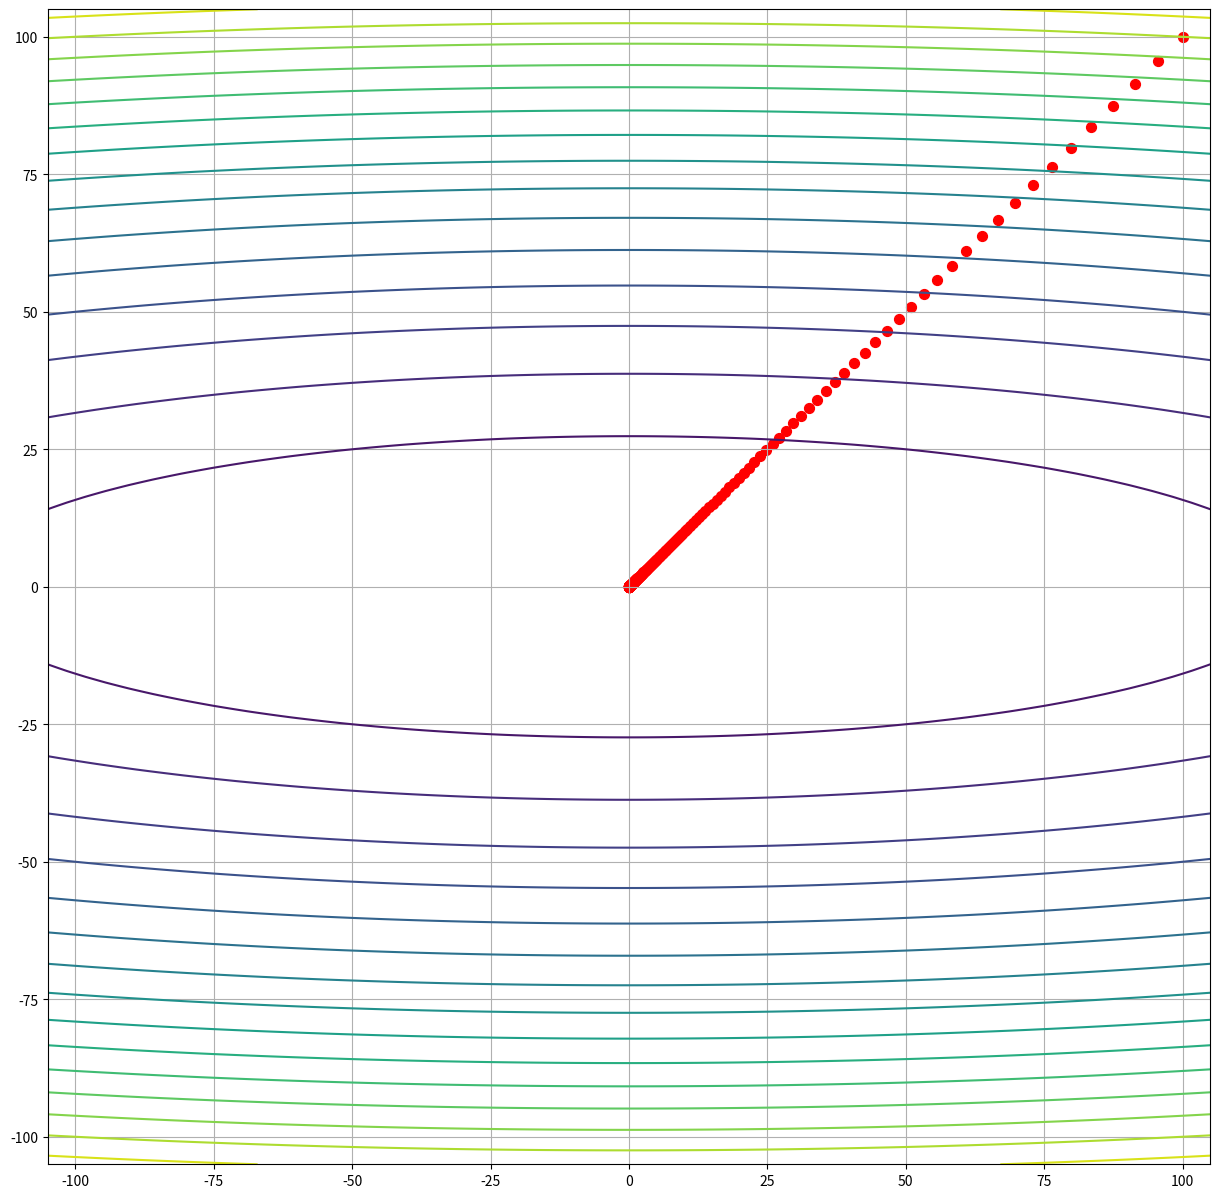

Here is the Python script that generated this plot:
import numpy as np
import matplotlib.pyplot as plt

class function:
    def __init__(self, dim, value, grad, hessian):
        self.dim = dim
        self.value = value
        self.grad = grad
        self.hessian = hessian

class probleme:
    def __init__(self, f):
        self.f = f
        
    def __call__(self, x):
        return self.f.value(x)

f_d = {
    "dim": 1,
    "value": lambda x: x[0]**2 - 5 * x[0] + 3,
    "grad": lambda x: np.array([2*x[0] - 5]),
    "hessian": lambda x: np.diag([2])
}
f = function(**f_d)
P = probleme(f)

f_2_d = {
    "dim": 2,
    "value": lambda x: x[0]**2 + 20 * x[1]**2,
    "grad": lambda x: np.array([2*x[0], 40*x[1]]),
    "hessian": lambda x: np.diag([2, 40])
}

f_2 = function(**f_2_d)

def backtracking(f, x, alpha=0.1, beta=0.8):
    t = 1
    desc_d = -1 * f.grad(x)
    while f.value(x + desc_d * t) > f.value(x) + alpha * t * np.dot(f.grad(x).T, desc_d):
        t = beta * t
    return t

def constant(*args):
    return 0.01

class Newton:
    def __init__(self, f, pas, epsilon=0.01):
        self.epsilon = epsilon
        self.f = f
        self.pas = pas
        self.save = np.array([])
        self.dirs = np.array([])
        
    def __call__(self, x0):
        self.save = []
        self.dir = []
        x = x0
        self.save.append(x)
        dxN = -1 * np.dot(np.linalg.inv(self.f.hessian(x)), self.f.grad(x))
        lmd = -1 * np.dot(self.f.grad(x).T, dxN)
        while lmd / 2 > self.epsilon:
            dxN = -1 * np.dot(np.linalg.inv(self.f.hessian(x)), self.f.grad(x))
            lmd = -1 * np.dot(self.f.grad(x).T, dxN)
            t = self.pas(self.f, x)
            x = x + t * dxN
            self.save.append(x)
        self.save = np.array(self.save)
        return x
    
    def plot(self):
        if self.save.shape[0] == 0:
            raise Exception("The Newton method algorithm has not been run")
        if self.f.dim == 1:
            plt.figure(figsize=(15, 15))
            x = np.linspace(-1 * self.save.max() - 5, self.save.max() + 5, 1000).reshape((1, -1))
            plt.plot(x.reshape((-1)), self.f.value(x))
            plt.scatter(self.save[:, 0], self.f.value(self.save[:, 0].reshape(1, -1)), 50, c="red")
            plt.grid()
            plt.show()
        elif self.f.dim == 2:
            plt.figure(figsize=(15, 15))
            x, y = np.linspace(-1 * self.save[:, 0].max() - 5, self.save[:, 0].max() + 5, 200), np.linspace(- 1 * self.save[:, 1].max() - 5, self.save[:, 1].max() + 5, 200)
            X, Y = np.meshgrid(x, y)
            x_y = np.vstack([X.reshape(1, -1), Y.reshape(1, -1)]).reshape(2, -1)
            plt.contour(X, Y, self.f.value(x_y).reshape(200, -1), 15)
            plt.scatter(self.save[:, 0], self.save[:, 1], 50, c="red")
            plt.grid()
            plt.show()
        else:
            raise Exception("Dimension > 2 not implemented")

meth = Newton(f_2, backtracking)
meth(np.array([100, 100]))
meth.plot()

